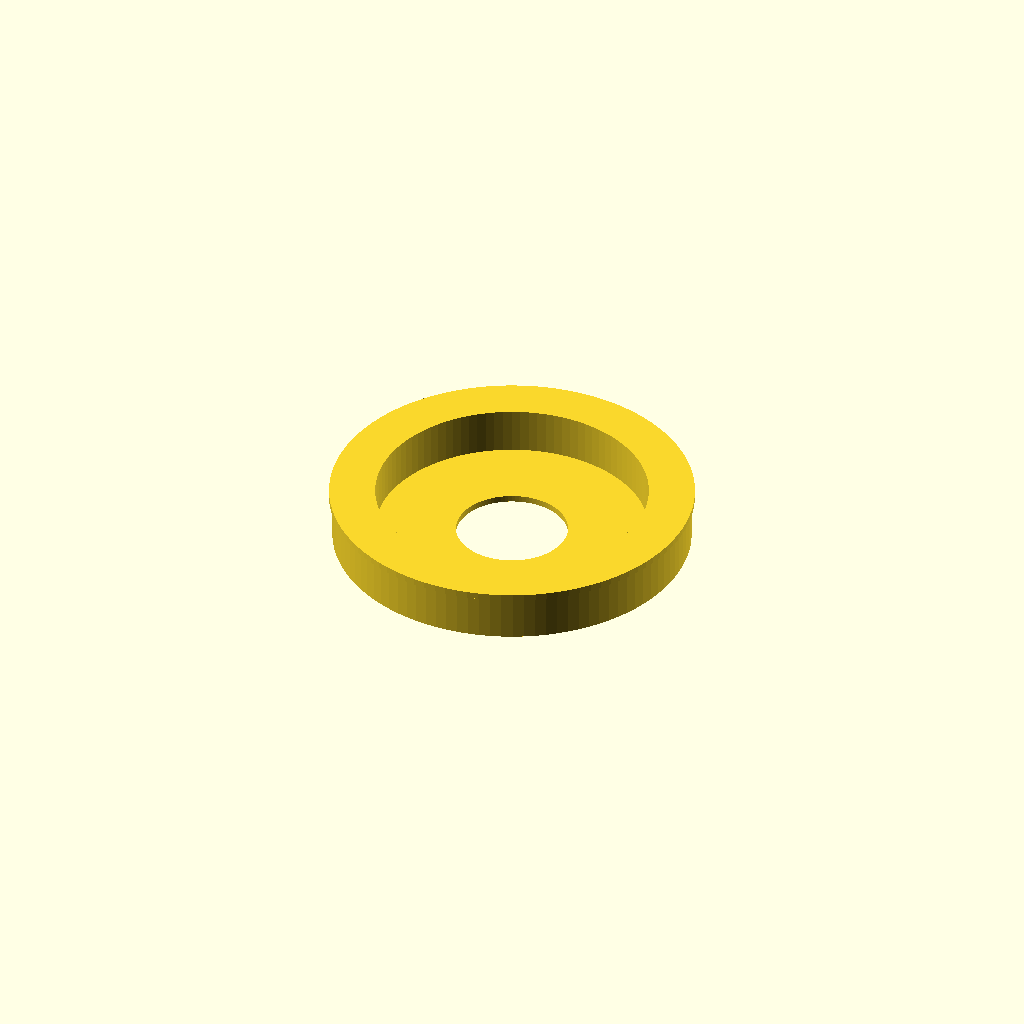
Cell 1: the model at its default parameters.
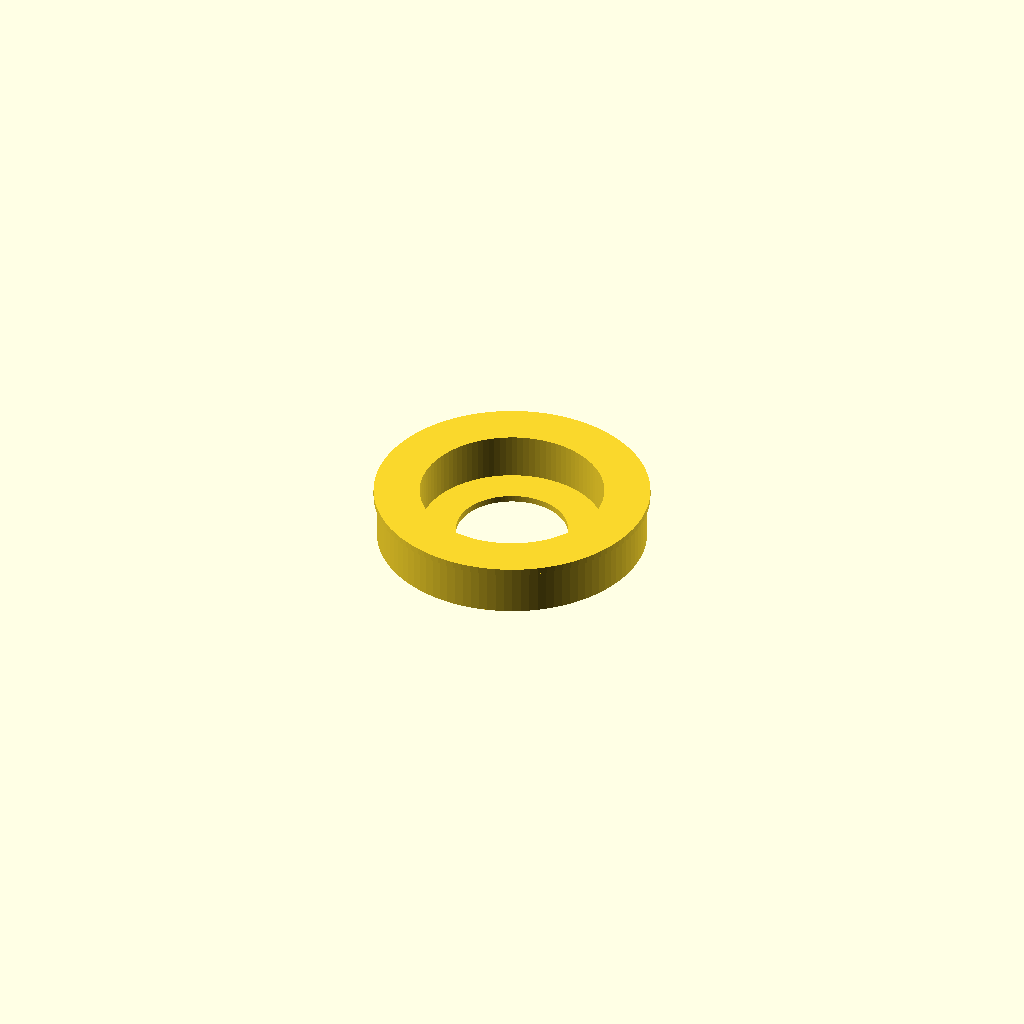
Cell 2: diameter = 30 (everything else at default).
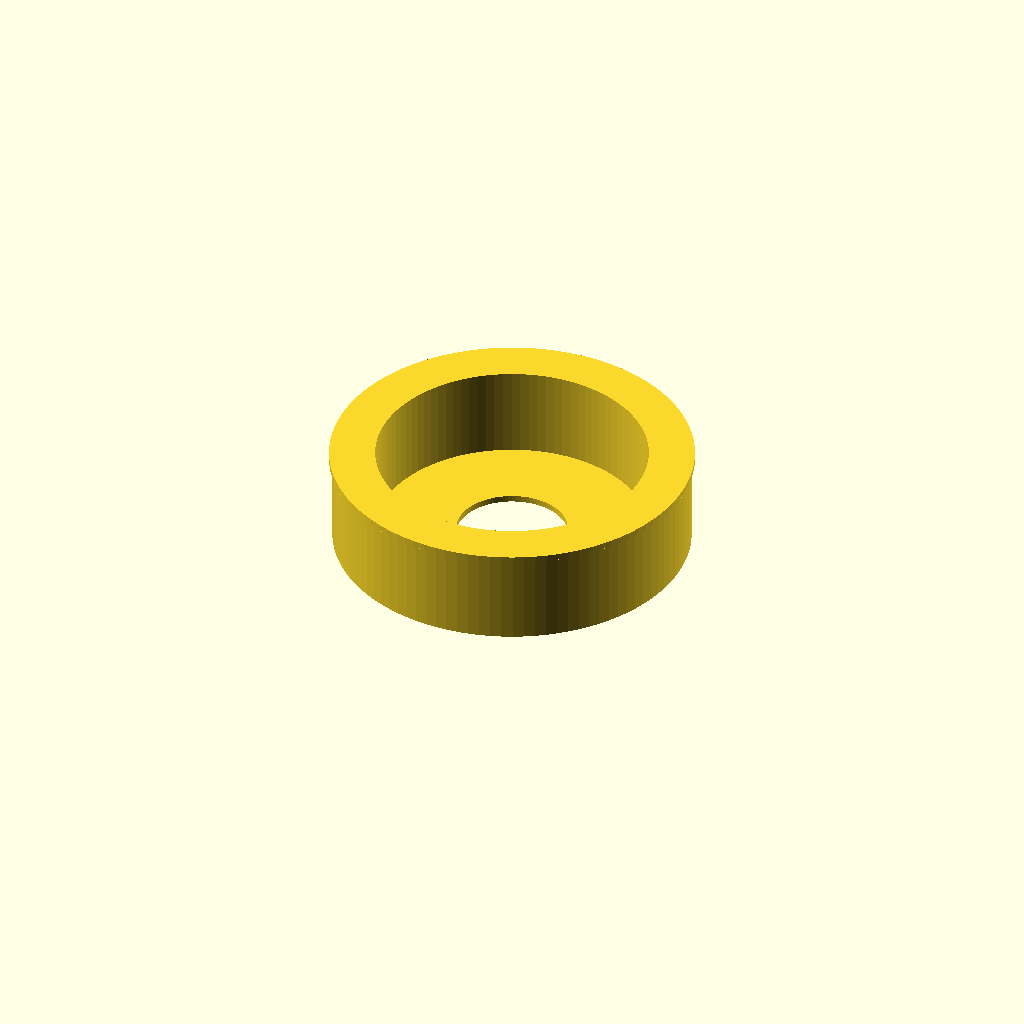
Cell 3: depth = 15 (everything else at default).
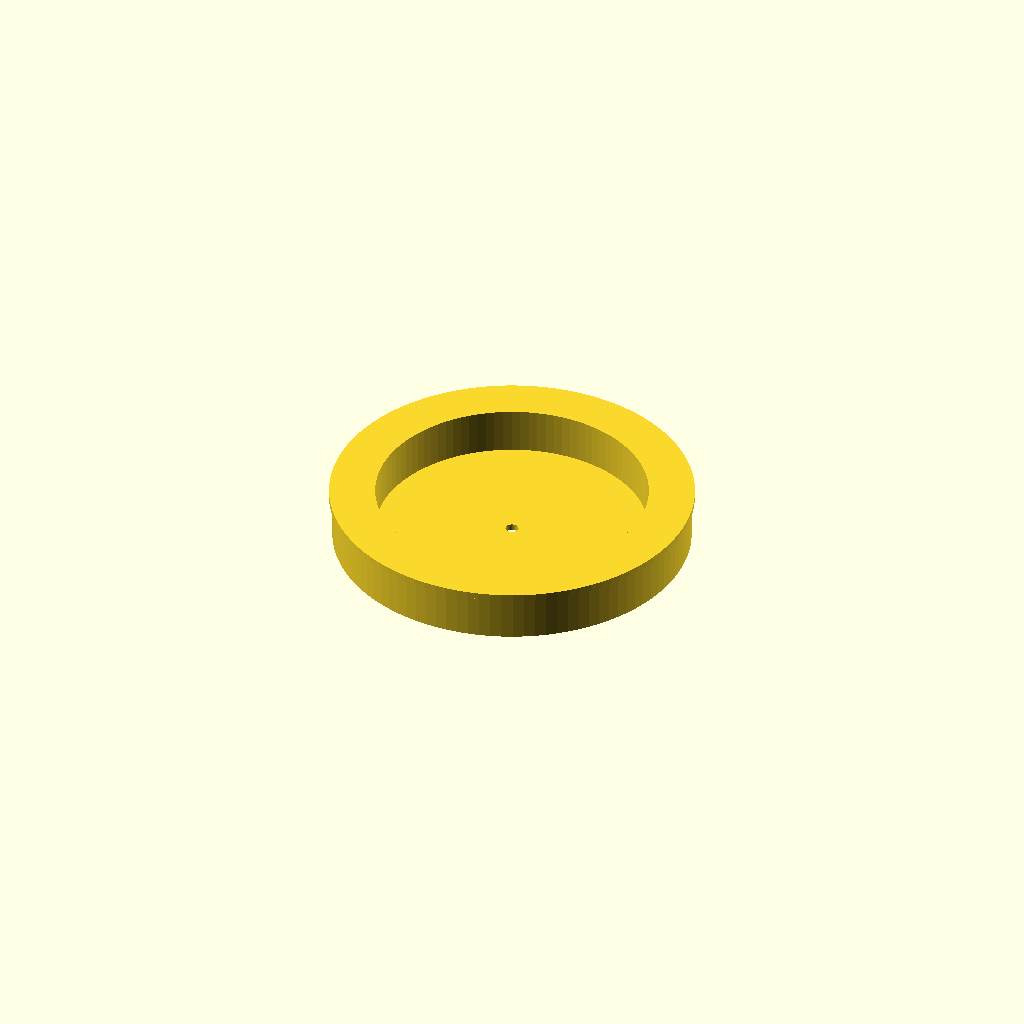
Cell 4: hole = 2 (everything else at default).
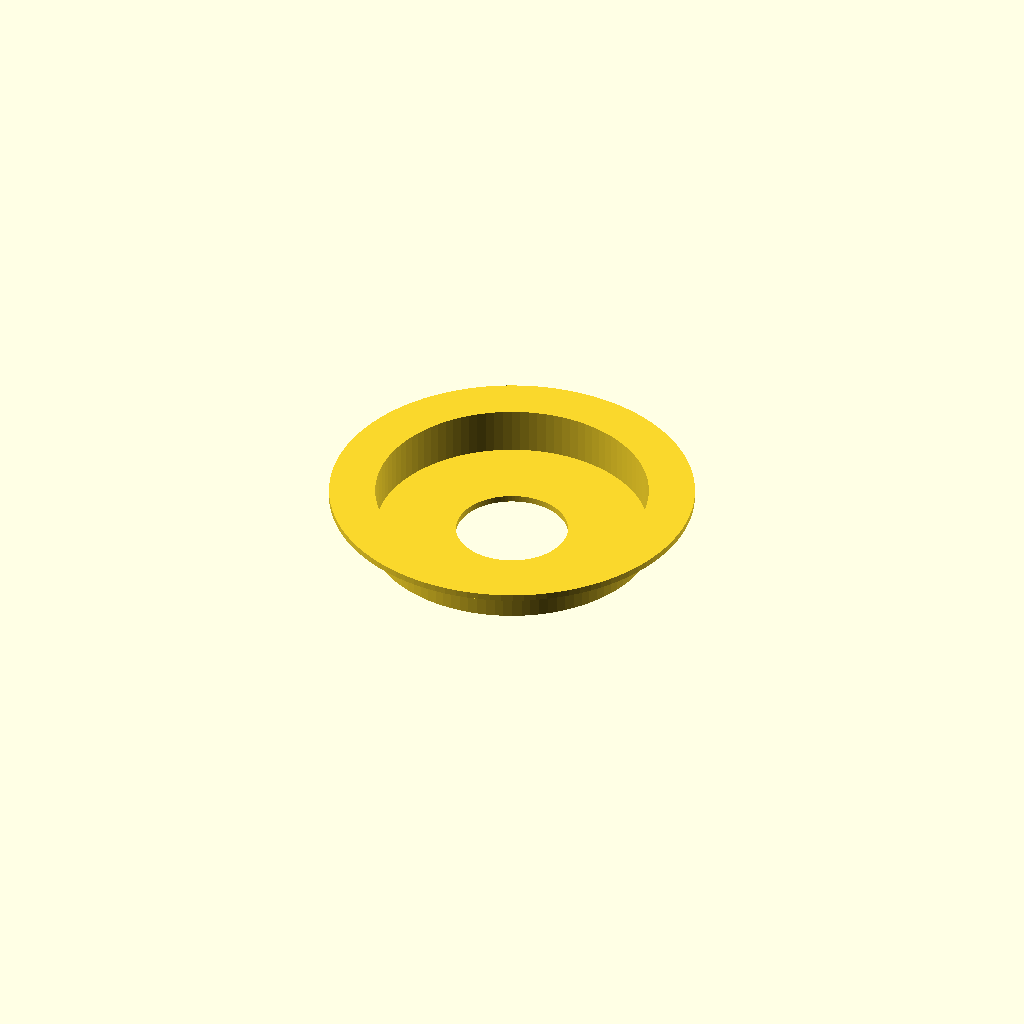
Cell 5: the same model with support = 0.
One fixed orthographic camera (rotation 55°, 0°, 25°; colour scheme Cornfield) for every cell.
Source of the model, inputs/thingiverse/files/thing-1663941/files/BathCap.scad:

/*Customizer Variables*/
diameter=43.5; //[30:0.5:50]
depth=8;//[5:0.2:15]
hole=17;//[2:0.5:30]

support=1;//[0:No,1:Yes]
supportWidth=0.41;//[0.2:0.01:1]

$fn=100;

if (support==1)
{
    render() difference()
    {
     cylinder(h=depth-1.2, r=diameter/2+5.5);
     cylinder(h=depth-1.2, r=diameter/2+5.5-supportWidth);
    }
}


render() difference()
{

difference()
{
    cylinder(h=depth, r=diameter/2+6);
    translate([0,0,1]) cylinder(h=depth, r=diameter/2-1);
}

difference()
{
    cylinder(h=depth-1, r=diameter/2+6);
    cylinder(h=depth-1, r=diameter/2);
}


cylinder(h=2, r=hole/2);
}
Parameter table extracted from the source (name, type, default, range or options):
diameter: number, default 43.5, range 30 to 50, step 0.5
depth: number, default 8, range 5 to 15, step 0.2
hole: number, default 17, range 2 to 30, step 0.5
support: number, default 1, options 0, 1
supportWidth: number, default 0.41, range 0.2 to 1, step 0.01
